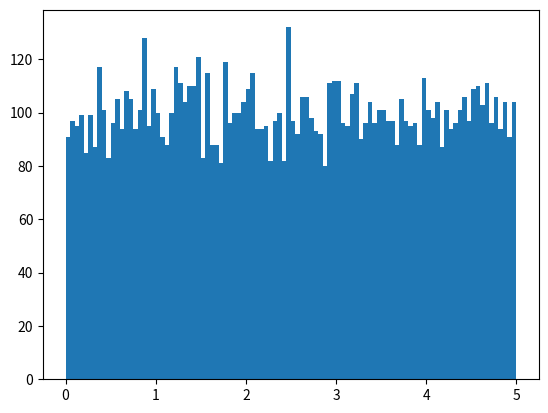

Source code (Python):
import numpy
import matplotlib.pyplot as plt
#随机生成0-5之间的250个数的列表
x=numpy.random.uniform(0.0,5.0,10000)
plt.hist(x,100)
plt.show()
print(x)